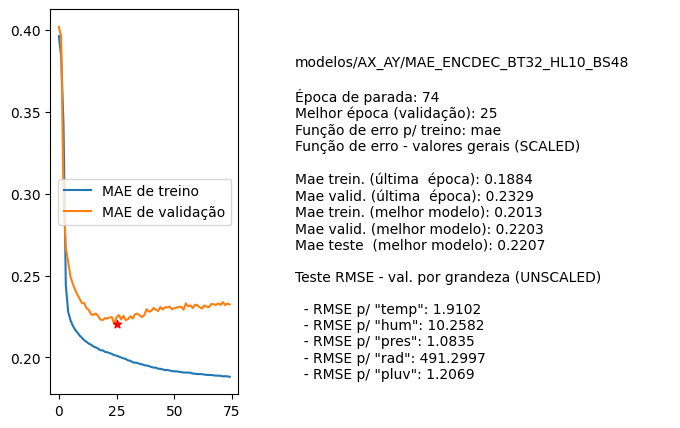

Values plotted in this chart, from the file beside it:
nome, parada, melhorEpoch, erro_treino_parada, erro_valid_parada, erro_treino_melhor, erro_valid_melhor, erro_teste_melhor, rmse_unscaled_por_grandeza
modelos/AX_AY/MAE_ENCDEC_BT32_HL10_BS48, 74, 25, 0.1884, 0.2329, 0.2013, 0.2203, 0.2207, ['1.9102', '10.2582', '1.0835', '491.299…
